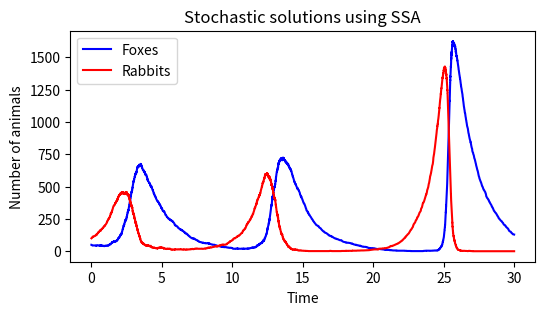
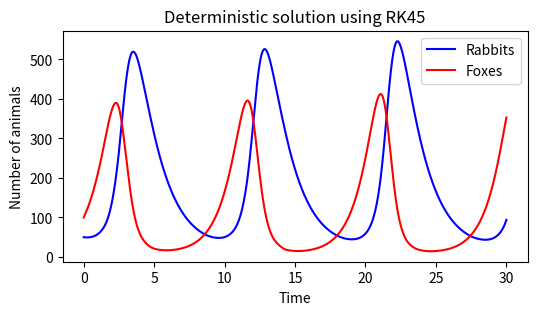

Write the Python code that produced these figures, in order. (Note: this script raises an exception after producing the figures.)
import numpy as np
import matplotlib.pyplot as plt

# Generate N random numbers from exponential distribution
def RandExp(lam,N):
    U =  np.random.rand(N)
    X = -1/lam*np.log(1-U)
    return X

#  Generate N random numbers from discrete distribution
#   with sorted state vector x and corresponding probability vector p
def RandDisct(x,p,N):
    cdf = np.cumsum(p)
    U = np.random.rand(N)
    idx = np.searchsorted(cdf, U)
    return x[idx]

def SSA(Initial, StateChangeMat, FinalTime):
   # Inputs:
   #  Initial: initial conditins of size (StateNo x 1)
   #  StateChangeMat: State-change matrix of size (ReactNo, StateNo)
   #  FinalTime: the maximum time we want the process be run

   # Output:
   #  AllTimes: the list of all selected time levels 
   #  AllStates: the list of all state values at corresponding time levels

    [m,n] = StateChangeMat.shape
    ReactNum = np.array(range(m))
    AllTimes = {}   # define a list for storing all time levels
    AllStates = {}  # define a list for storing all states at all time levels
    AllStates[0] = Initial
    AllTimes[0] = [0]
    k = 0; t = 0; State = Initial
    while True:
        w = PropensityFunc(State, m)     # propensities
        a = np.sum(w)
        tau = RandExp(a,1)               # WHEN the next reaction happens
        t = t + tau                      # update time
        if t > FinalTime:
            break
        which = RandDisct(ReactNum,w/a,1)             # WHICH reaction occurs
        State = State + StateChangeMat[which.item(),] # Uppdate the state
        k += 1
        AllTimes[k] = t
        AllStates[k] = State
    return AllTimes, AllStates

alpha, beta, gamma = 1, 0.005, 0.6  # constant rates
Initial = [50,100]                  # Initial number of foxes and rabbits
FinalTime = 30                      # final time of simulation
                                    # State-Change Matrix
StateChangeMat = np.array([
                          [0,  1],
                          [1, -1],
                          [ -1,0]])

# Propensity functions (for predator-prey model)
def PropensityFunc(State,ReactNo):
    # State: state variable [F,R]
    # ReactNo: number of reactions
    w = np.zeros(ReactNo)
    F,R = State
    w[0] = alpha*R
    w[1] = beta*F*R
    w[2] = gamma*F
    return w

# SSA Simulation of predator-prey model (Foxes and Rabbits)

Times, States = SSA(Initial, StateChangeMat, FinalTime)

# retrieve state variables F and R from the output list
n = len(Times)
t = [Times[i][0] for i in range(n)]
F = [States[i][0] for i in range(n)]
R = [States[i][1] for i in range(n)]

plt.figure(figsize = (6, 3))
plt.plot(t,F,linestyle = '-', color = 'blue',label = 'Foxes')
plt.plot(t,R,linestyle = '-', color = 'red',label = 'Rabbits')
plt.xlabel('Time');
plt.ylabel('Number of animals');
plt.title('Stochastic solutions using SSA')
plt.legend()
plt.show()


# enter your code here



# enter your code here



from scipy.integrate import solve_ivp

def Predator_Prey(t, y):
    F,R = y
    yprime = np.zeros(2);
    yprime[0] = beta*F*R - gamma*F
    yprime[1] = alpha*R - beta*F*R
    return yprime

teval = np.linspace(0, FinalTime,1000)      # a fine evaluation time samples
sol = solve_ivp(Predator_Prey, [0,FinalTime], Initial, t_eval = teval)

plt.figure(figsize = (6, 3))
plt.plot(sol.t,sol.y[0],linestyle = 'solid', color='blue', label = 'Rabbits')
plt.plot(sol.t,sol.y[1],linestyle = 'solid', color='red', label = 'Foxes')
plt.xlabel('Time'); plt.ylabel('Number of animals')
plt.title('Deterministic solution using RK45')
plt.legend(loc='upper right')
plt.show()

# enter your code here




# You don't need to run this cell if you are using the StochSS environment.
# However, if you are working in Google Colab or any other platform, you must run this cell to install gillespy2 first.

%pip install gillespy2

import numpy as np
import gillespy2
from gillespy2 import Model, Species, Reaction, Parameter, RateRule, AssignmentRule, FunctionDefinition
from gillespy2 import EventAssignment, EventTrigger, Event

class Lotkavolterra_Oscillator(Model):
    def __init__(self, parameter_values=None):
        Model.__init__(self, name="Lotkavolterra_Oscillator")
        self.volume = 1

        # Define the parameters of the system
        self.add_parameter(Parameter(name="alpha", expression=1))     # Initial value: 1
        self.add_parameter(Parameter(name="beta", expression=0.005))  # Initial value: 0.005
        self.add_parameter(Parameter(name="gamma", expression=0.6))   # Initial value: 0.6

        # Add species and define the initial condition (count or concentration) of each species
        self.add_species(Species(name="R", initial_value=100, mode="discrete"))    # Initial value: 100
        self.add_species(Species(name="F", initial_value=50, mode="discrete"))     # Initial value: 50

        # Reactions
        self.add_reaction(Reaction(name="r1", reactants={'R': 1}, products={'R': 2}, rate=self.listOfParameters["alpha"]))
        self.add_reaction(Reaction(name="r2", reactants={'R': 1, 'F': 1}, products={'F': 2}, rate=self.listOfParameters["beta"]))
        self.add_reaction(Reaction(name="r3", reactants={'F': 1}, products={}, rate=self.listOfParameters["gamma"]))

        # Timespan
        self.timespan(np.linspace(0, 30, 1000))

model = Lotkavolterra_Oscillator()
results = model.run(algorithm = "SSA", number_of_trajectories = 5)
results.plot(yaxis_label='Population', title='Lotka-Volterra Model: SSA')


# enter your code here

t = results[0]['time']
F = results[0]['F'];
R = results[0]['R'];

plt.figure(figsize = (6, 3))
plt.plot(t,R,linestyle = 'solid', color='blue', label = 'Rabbits')
plt.plot(t,F,linestyle = 'solid', color='red', label = 'Foxes')
plt.xlabel('Time'); plt.ylabel('Number of animals')
plt.legend(loc='upper right')
plt.show()


# enter your code here

model = Lotkavolterra_Oscillator()
results = model.run(algorithm = "SSA", number_of_trajectories=2)
results.plot(yaxis_label='Population', title='Lotka-Volterra Model: SSA', multiple_graphs=True)

model = Lotkavolterra_Oscillator()
results = model.run(algorithm = "ODE")
results.plot(yaxis_label='Population', title='Lotka-Volterra Model: ODE')

# enter your code here


